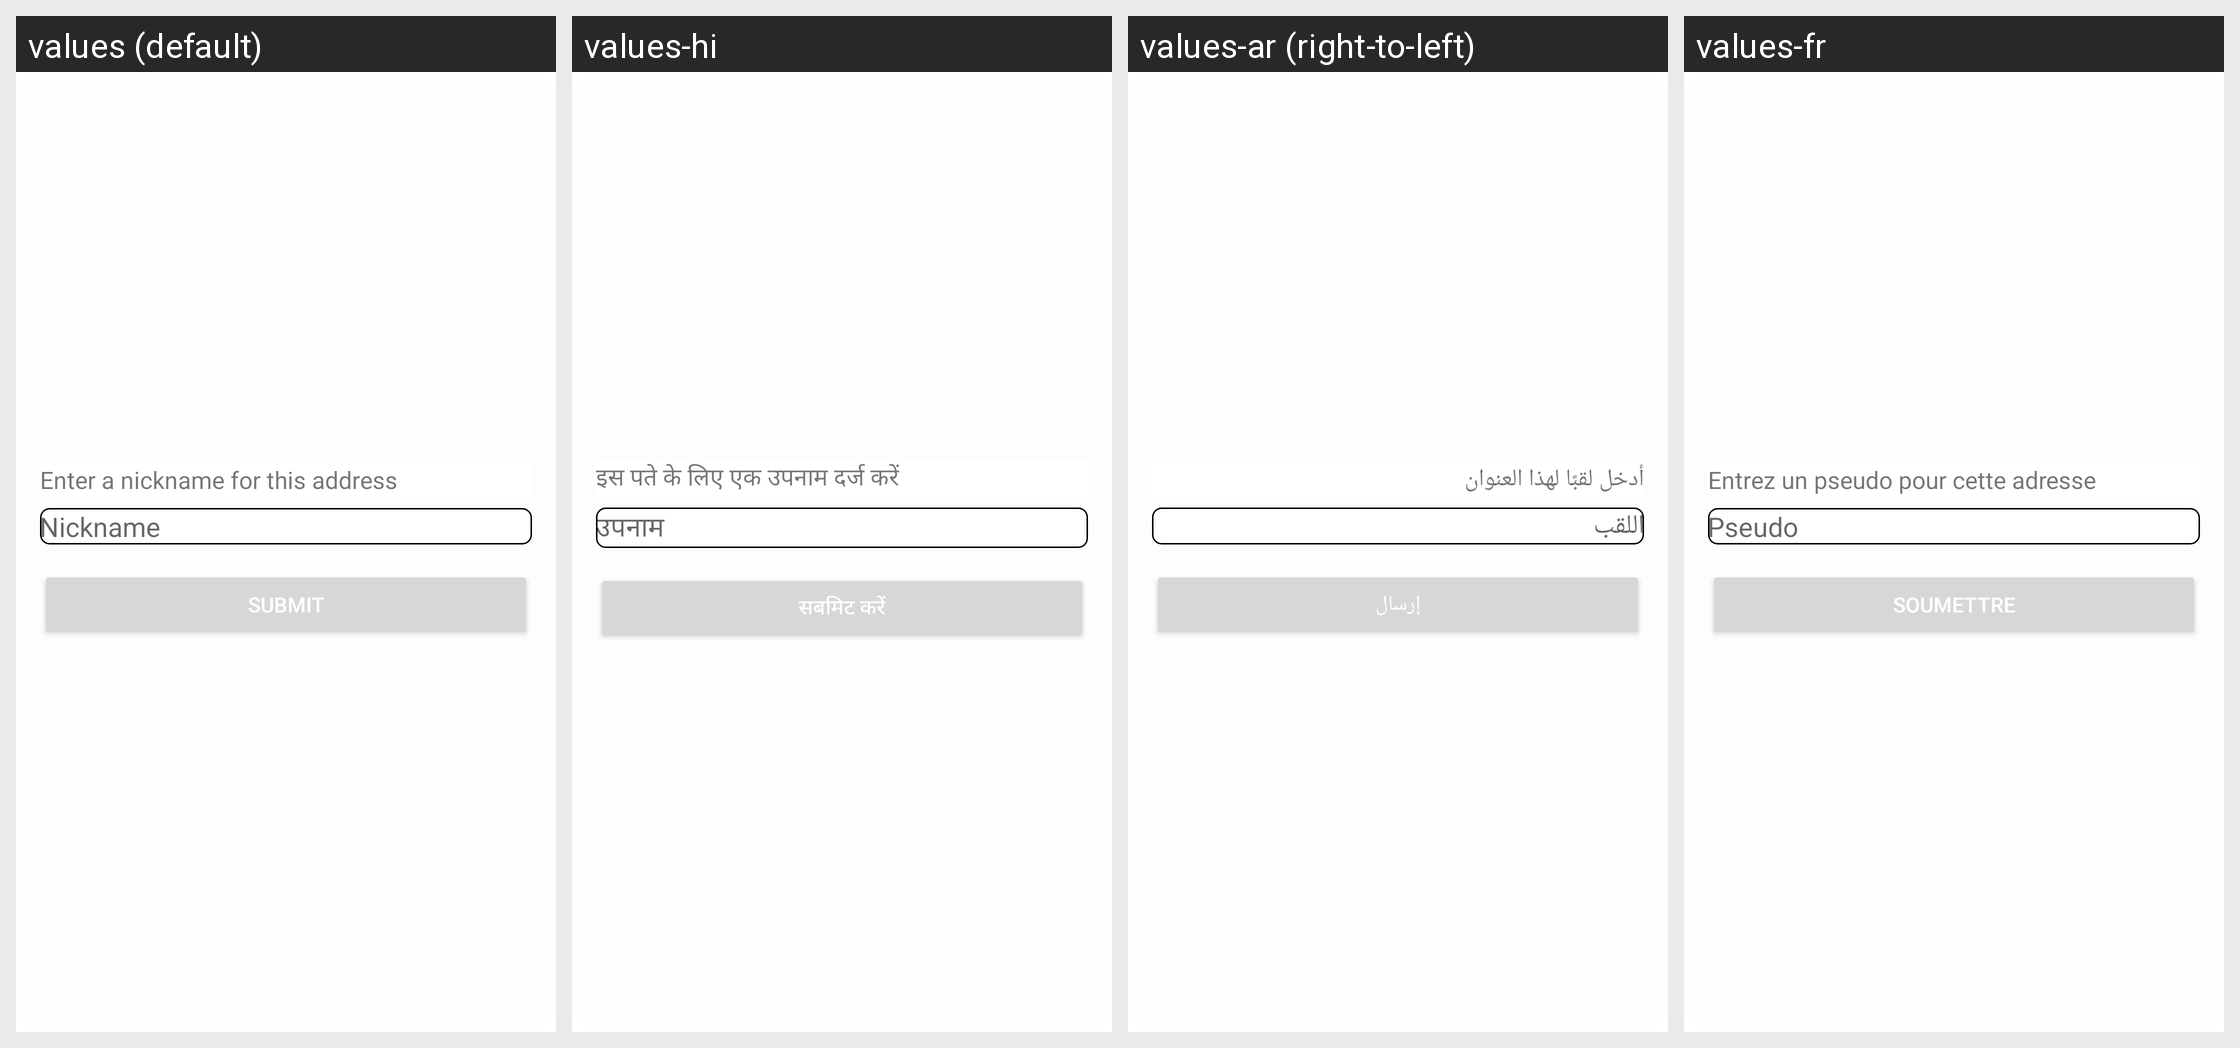

Here is an Android app screen in its default locale and in the app's own translations. Write out the translated-string differences for the strings that appear on this screen.
Android screen res/layout/dialog_enter_nickname.xml rendered under 4 locales, left to right: values (default), values-hi, values-ar (right-to-left), values-fr. Device: Nexus 5 (rendered at 1080×1920; each locale shown at half size, 540×960, under a caption strip naming it); theme AppTheme.
Other locales in the repository, not shown: values-bn, values-de, values-es, values-it, values-pt, values-ta, values-te, values-ur.
Strings drawn on this screen, with the default value and each locale's value (text and hints the layout hard-codes, and strings that could not be matched under every locale, appear in the picture but are not listed):

string498
  values: Enter a nickname for this address
  values-hi: इस पते के लिए एक उपनाम दर्ज करें
  values-ar: أدخل لقبًا لهذا العنوان
  values-fr: Entrez un pseudo pour cette adresse

string499
  values: Nickname
  values-hi: उपनाम
  values-ar: اللقب
  values-fr: Pseudo

string501
  values: Submit
  values-hi: सबमिट करें
  values-ar: إرسال
  values-fr: Soumettre
